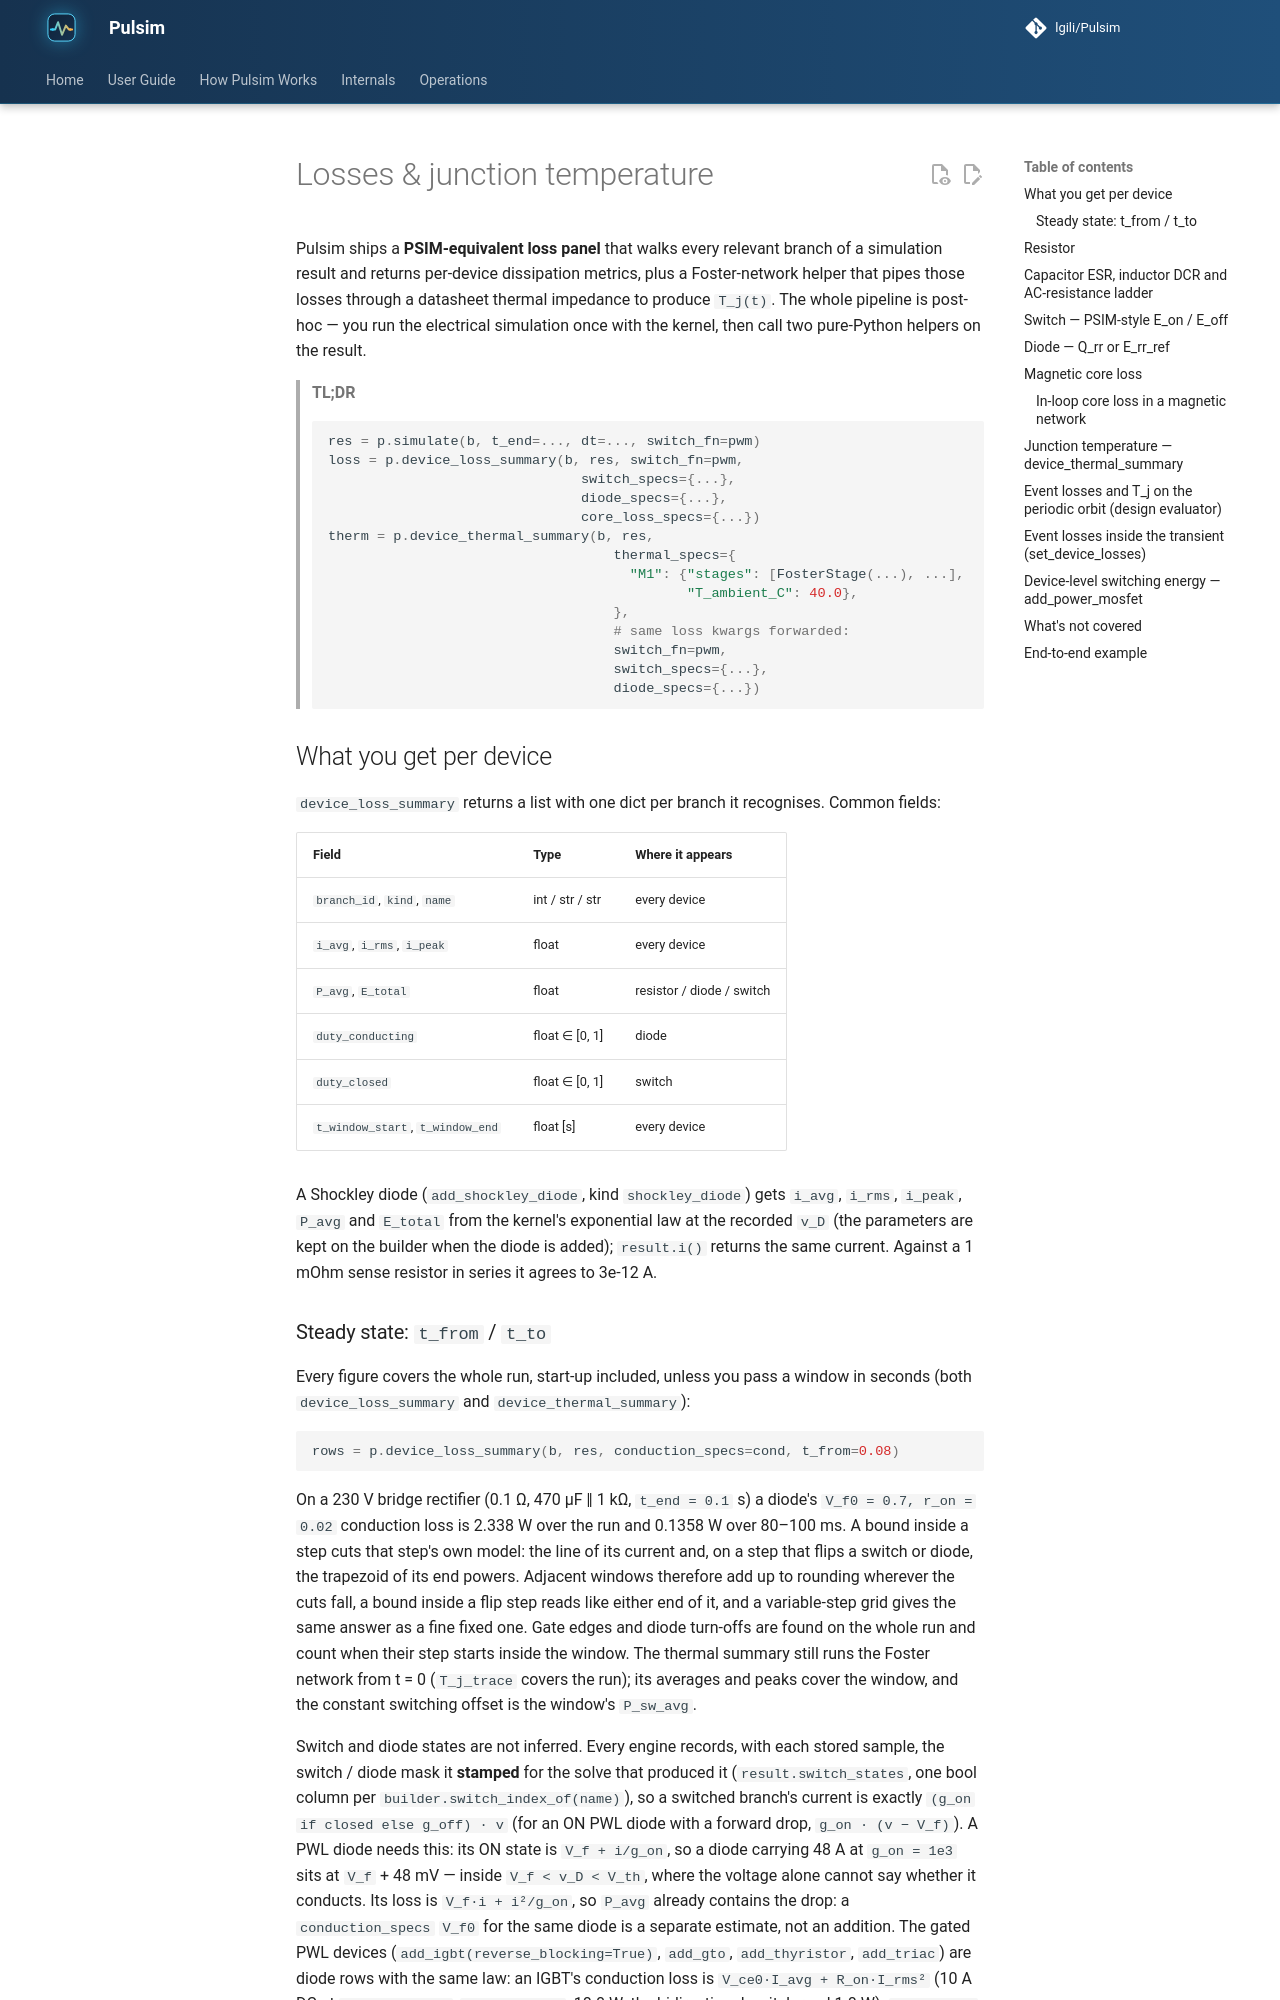

repository: lgili/Pulsim · page: dev/losses-and-thermal/index.html · generator: mkdocs

# Losses & junction temperature

Pulsim ships a **PSIM-equivalent loss panel** that walks every relevant
branch of a simulation result and returns per-device dissipation
metrics, plus a Foster-network helper that pipes those losses through a
datasheet thermal impedance to produce `T_j(t)`. The whole pipeline is
post-hoc — you run the electrical simulation once with the kernel, then
call two pure-Python helpers on the result.

> **TL;DR**
>
> ```python
> res = p.simulate(b, t_end=..., dt=..., switch_fn=pwm)
> loss = p.device_loss_summary(b, res, switch_fn=pwm,
>                                switch_specs={...},
>                                diode_specs={...},
>                                core_loss_specs={...})
> therm = p.device_thermal_summary(b, res,
>                                    thermal_specs={
>                                      "M1": {"stages": [FosterStage(...), ...],
>                                             "T_ambient_C": 40.0},
>                                    },
>                                    # same loss kwargs forwarded:
>                                    switch_fn=pwm,
>                                    switch_specs={...},
>                                    diode_specs={...})
> ```

## What you get per device

`device_loss_summary` returns a list with one dict per branch it
recognises. Common fields:

| Field | Type | Where it appears |
|---|---|---|
| `branch_id`, `kind`, `name` | int / str / str | every device |
| `i_avg`, `i_rms`, `i_peak` | float | every device |
| `P_avg`, `E_total` | float | resistor / diode / switch |
| `duty_conducting` | float ∈ [0, 1] | diode |
| `duty_closed` | float ∈ [0, 1] | switch |
| `t_window_start`, `t_window_end` | float [s] | every device |

A Shockley diode (`add_shockley_diode`, kind `shockley_diode`) gets
`i_avg`, `i_rms`, `i_peak`, `P_avg` and `E_total` from the kernel's
exponential law at the recorded `v_D` (the parameters are kept on the
builder when the diode is added); `result.i()` returns the same current.
Against a 1 mOhm sense resistor in series it agrees to 3e-12 A.
